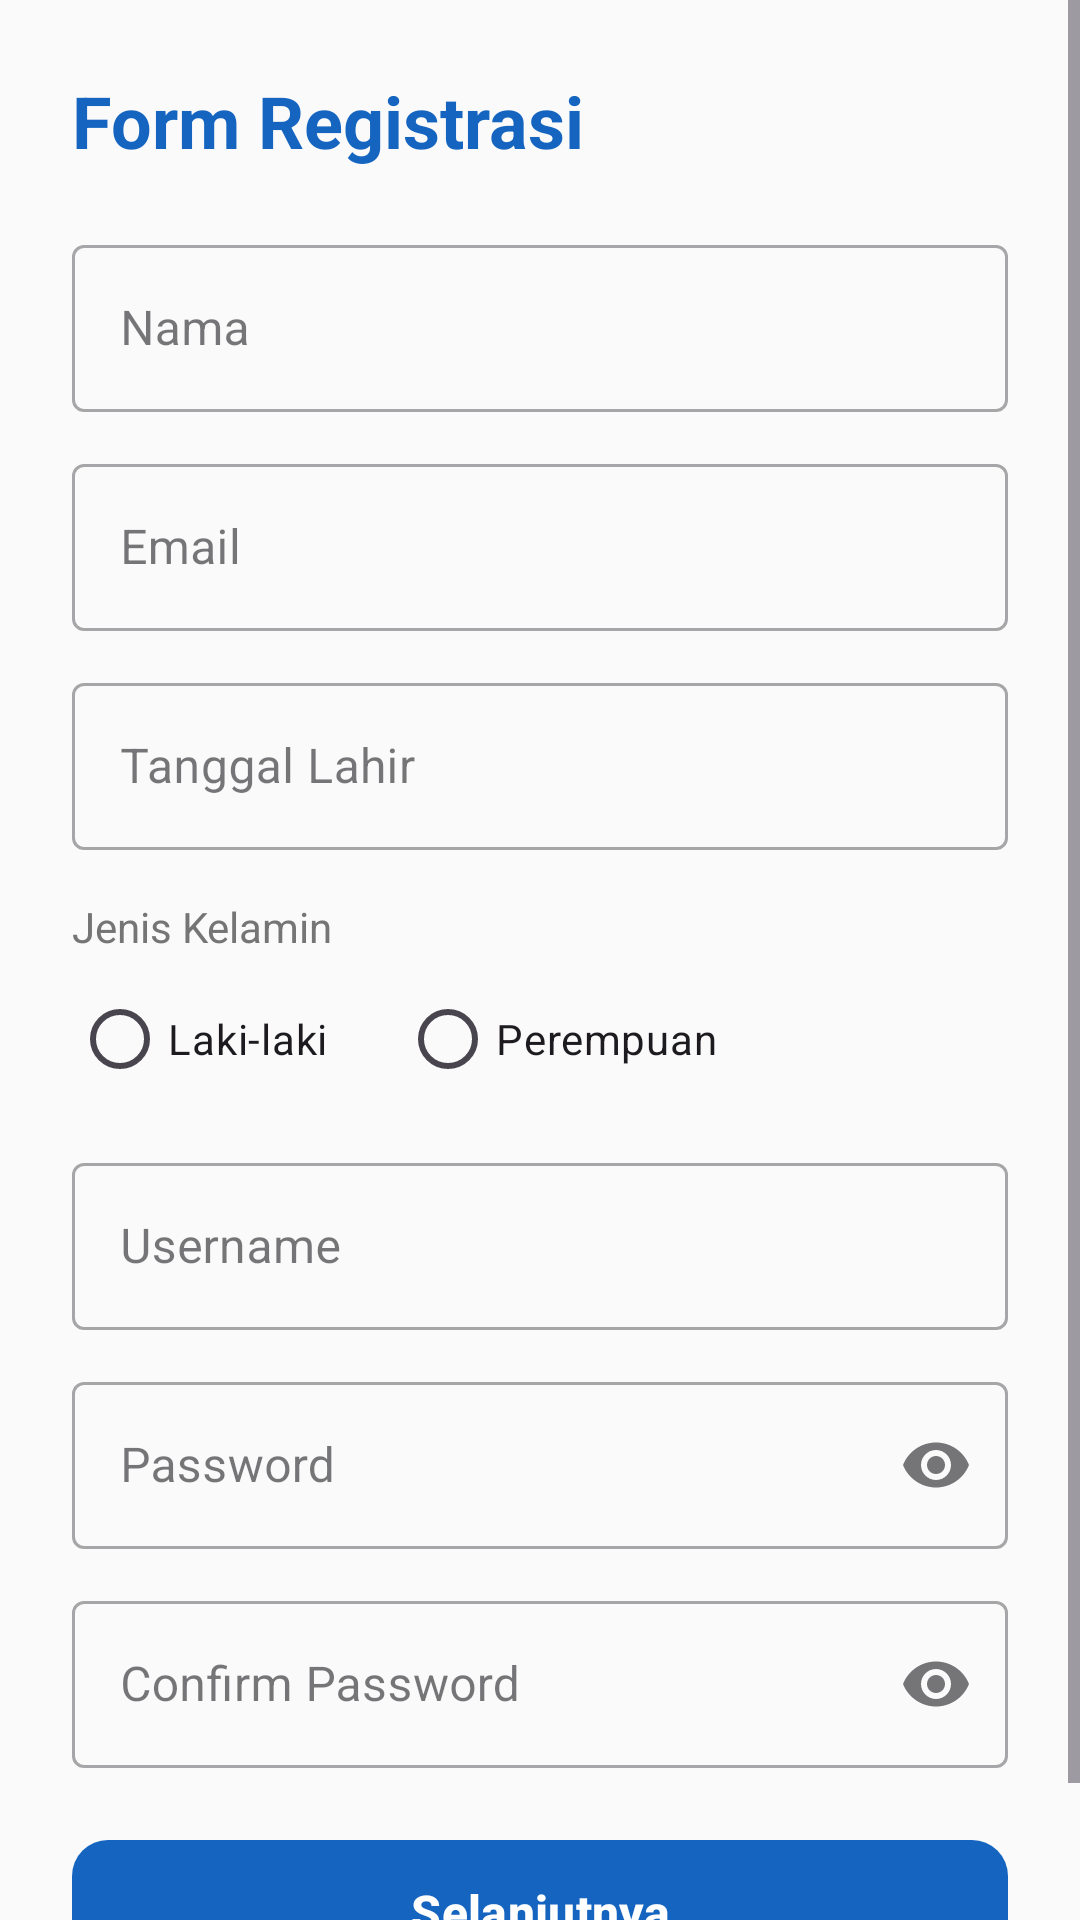

Android layout source for this screen:
<!-- AndroidManifest.xml: application theme Theme.IRWOreo -->
<!-- res/layout/activity_register.xml -->
<?xml version="1.0" encoding="utf-8"?>
<ScrollView xmlns:android="http://schemas.android.com/apk/res/android"
    xmlns:app="http://schemas.android.com/apk/res-auto"
    android:layout_width="match_parent"
    android:layout_height="match_parent"
    android:fillViewport="true"
    android:background="#FAFAFA">

    <LinearLayout
        android:layout_width="match_parent"
        android:layout_height="wrap_content"
        android:orientation="vertical"
        android:padding="24dp">

        <TextView
            android:layout_width="wrap_content"
            android:layout_height="wrap_content"
            android:text="Form Registrasi"
            android:textColor="?attr/colorPrimary"
            android:textSize="24sp"
            android:textStyle="bold"
            android:layout_marginBottom="20dp" />

        
        <com.google.android.material.textfield.TextInputLayout
            style="@style/Widget.MaterialComponents.TextInputLayout.OutlinedBox"
            android:layout_width="match_parent"
            android:layout_height="wrap_content"
            android:layout_marginBottom="12dp"
            android:hint="Nama">
            <com.google.android.material.textfield.TextInputEditText
                android:id="@+id/etRegNama"
                android:layout_width="match_parent"
                android:layout_height="wrap_content"
                android:inputType="textPersonName" />
        </com.google.android.material.textfield.TextInputLayout>

        
        <com.google.android.material.textfield.TextInputLayout
            style="@style/Widget.MaterialComponents.TextInputLayout.OutlinedBox"
            android:layout_width="match_parent"
            android:layout_height="wrap_content"
            android:layout_marginBottom="12dp"
            android:hint="Email">
            <com.google.android.material.textfield.TextInputEditText
                android:id="@+id/etRegEmail"
                android:layout_width="match_parent"
                android:layout_height="wrap_content"
                android:inputType="textEmailAddress" />
        </com.google.android.material.textfield.TextInputLayout>

        
        <com.google.android.material.textfield.TextInputLayout
            style="@style/Widget.MaterialComponents.TextInputLayout.OutlinedBox"
            android:layout_width="match_parent"
            android:layout_height="wrap_content"
            android:layout_marginBottom="12dp"
            android:hint="Tanggal Lahir">
            <com.google.android.material.textfield.TextInputEditText
                android:id="@+id/etRegTglLahir"
                android:layout_width="match_parent"
                android:layout_height="wrap_content"
                android:focusable="false"
                android:clickable="true" />
        </com.google.android.material.textfield.TextInputLayout>

        
        <TextView
            android:layout_width="wrap_content"
            android:layout_height="wrap_content"
            android:text="Jenis Kelamin"
            android:textSize="14sp"
            android:textColor="#757575"
            android:layout_marginTop="4dp"
            android:layout_marginBottom="4dp" />

        <RadioGroup
            android:id="@+id/rgGender"
            android:layout_width="match_parent"
            android:layout_height="wrap_content"
            android:orientation="horizontal"
            android:layout_marginBottom="12dp">
            <RadioButton
                android:id="@+id/rbLaki"
                android:layout_width="wrap_content"
                android:layout_height="wrap_content"
                android:text="Laki-laki" />
            <RadioButton
                android:id="@+id/rbPerempuan"
                android:layout_width="wrap_content"
                android:layout_height="wrap_content"
                android:layout_marginStart="24dp"
                android:text="Perempuan" />
        </RadioGroup>

        
        <com.google.android.material.textfield.TextInputLayout
            style="@style/Widget.MaterialComponents.TextInputLayout.OutlinedBox"
            android:layout_width="match_parent"
            android:layout_height="wrap_content"
            android:layout_marginBottom="12dp"
            android:hint="Username">
            <com.google.android.material.textfield.TextInputEditText
                android:id="@+id/etRegUsername"
                android:layout_width="match_parent"
                android:layout_height="wrap_content"
                android:inputType="text" />
        </com.google.android.material.textfield.TextInputLayout>

        
        <com.google.android.material.textfield.TextInputLayout
            style="@style/Widget.MaterialComponents.TextInputLayout.OutlinedBox"
            android:layout_width="match_parent"
            android:layout_height="wrap_content"
            android:layout_marginBottom="12dp"
            android:hint="Password"
            app:endIconMode="password_toggle">
            <com.google.android.material.textfield.TextInputEditText
                android:id="@+id/etRegPassword"
                android:layout_width="match_parent"
                android:layout_height="wrap_content"
                android:inputType="textPassword" />
        </com.google.android.material.textfield.TextInputLayout>

        
        <com.google.android.material.textfield.TextInputLayout
            style="@style/Widget.MaterialComponents.TextInputLayout.OutlinedBox"
            android:layout_width="match_parent"
            android:layout_height="wrap_content"
            android:layout_marginBottom="20dp"
            android:hint="Confirm Password"
            app:endIconMode="password_toggle">
            <com.google.android.material.textfield.TextInputEditText
                android:id="@+id/etRegConfirmPass"
                android:layout_width="match_parent"
                android:layout_height="wrap_content"
                android:inputType="textPassword" />
        </com.google.android.material.textfield.TextInputLayout>

        
        <com.google.android.material.button.MaterialButton
            android:id="@+id/btnSelanjutnya"
            android:layout_width="match_parent"
            android:layout_height="56dp"
            android:text="Selanjutnya"
            android:textAllCaps="false"
            android:textSize="16sp"
            android:textStyle="bold"
            app:cornerRadius="12dp" />

    </LinearLayout>
</ScrollView>
<!-- resources referenced by this layout -->
<resources>
  <style name="Theme.IRWOreo" parent="Base.Theme.IRWOreo" />
  <style name="Base.Theme.IRWOreo" parent="Theme.Material3.DayNight.NoActionBar">
          <item name="colorPrimary">@color/colorPrimary</item>
          <item name="colorPrimaryVariant">@color/colorPrimaryDark</item>
          <item name="colorSecondary">@color/colorAccent</item>
          <item name="android:windowBackground">@color/colorBackground</item>
      </style>
  <color name="colorPrimary">#1565C0</color>
  <color name="colorPrimaryDark">#0D47A1</color>
  <color name="colorAccent">#00BCD4</color>
  <color name="colorBackground">#F4F7FB</color>
</resources>
